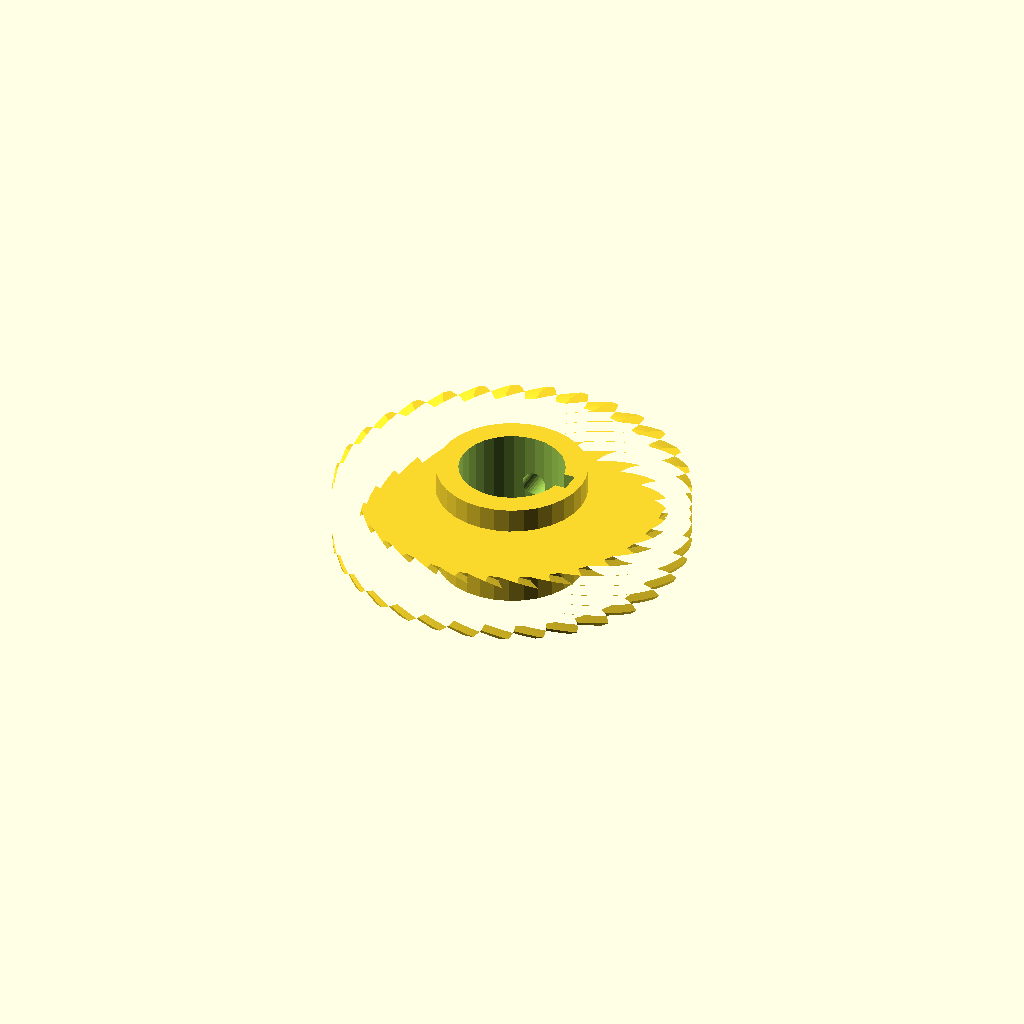
Cell 1: rendered with the file's own defaults.
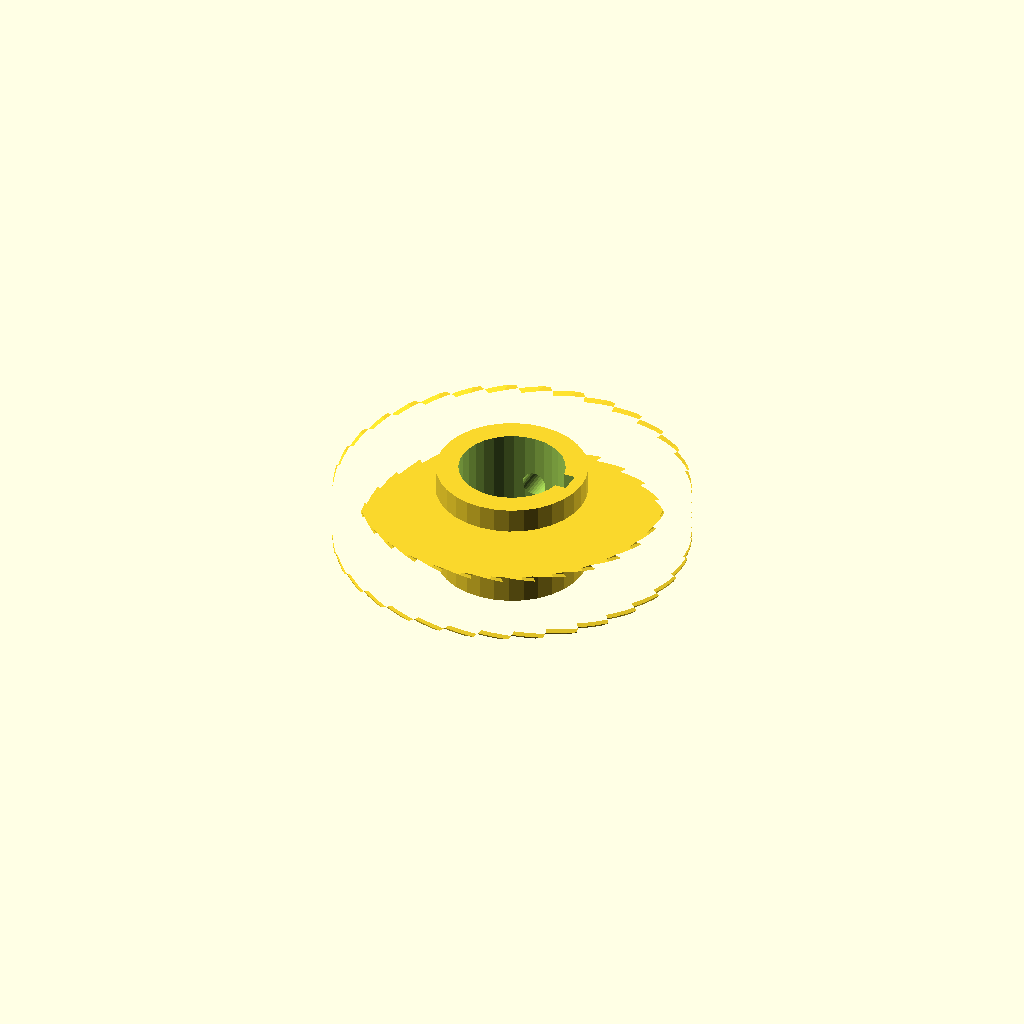
Cell 2: helix = 110 (everything else at default).
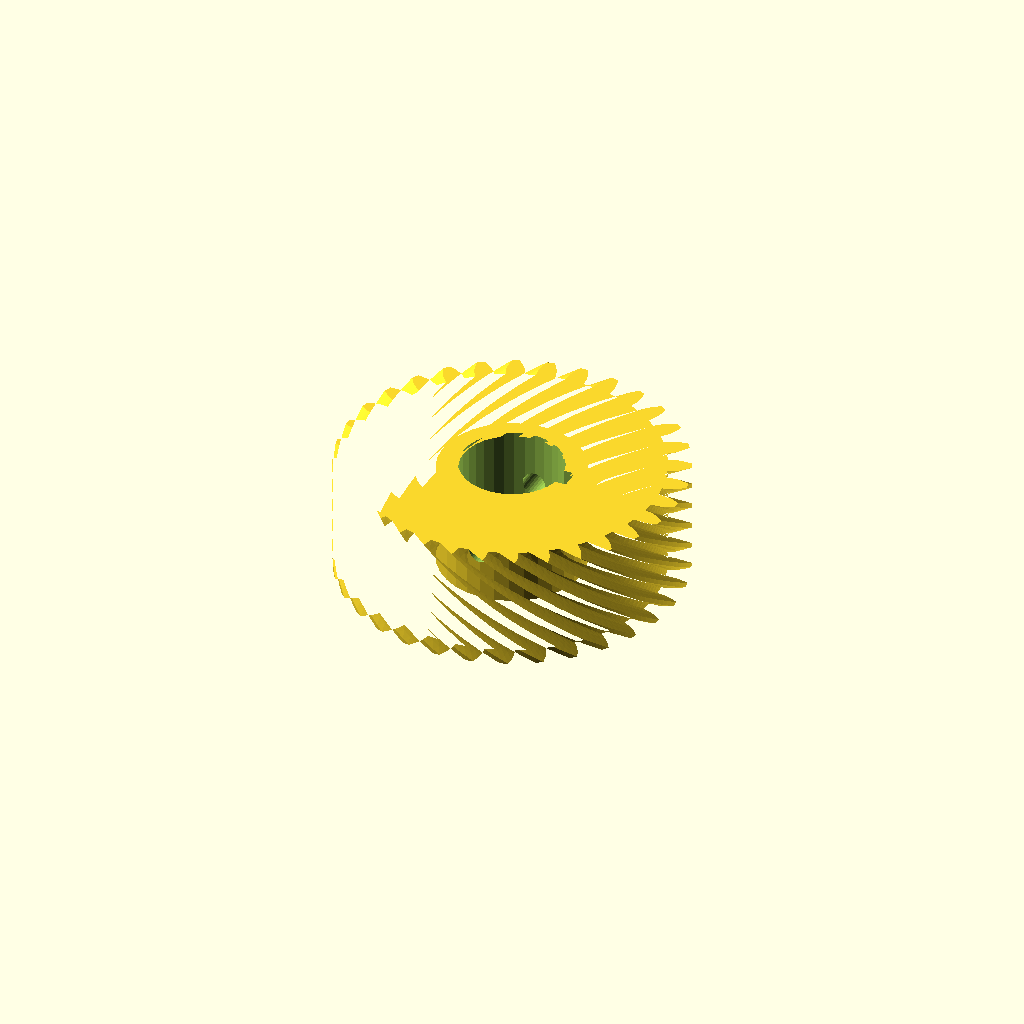
Cell 3 — rim_w set to 28, the other parameters unchanged.
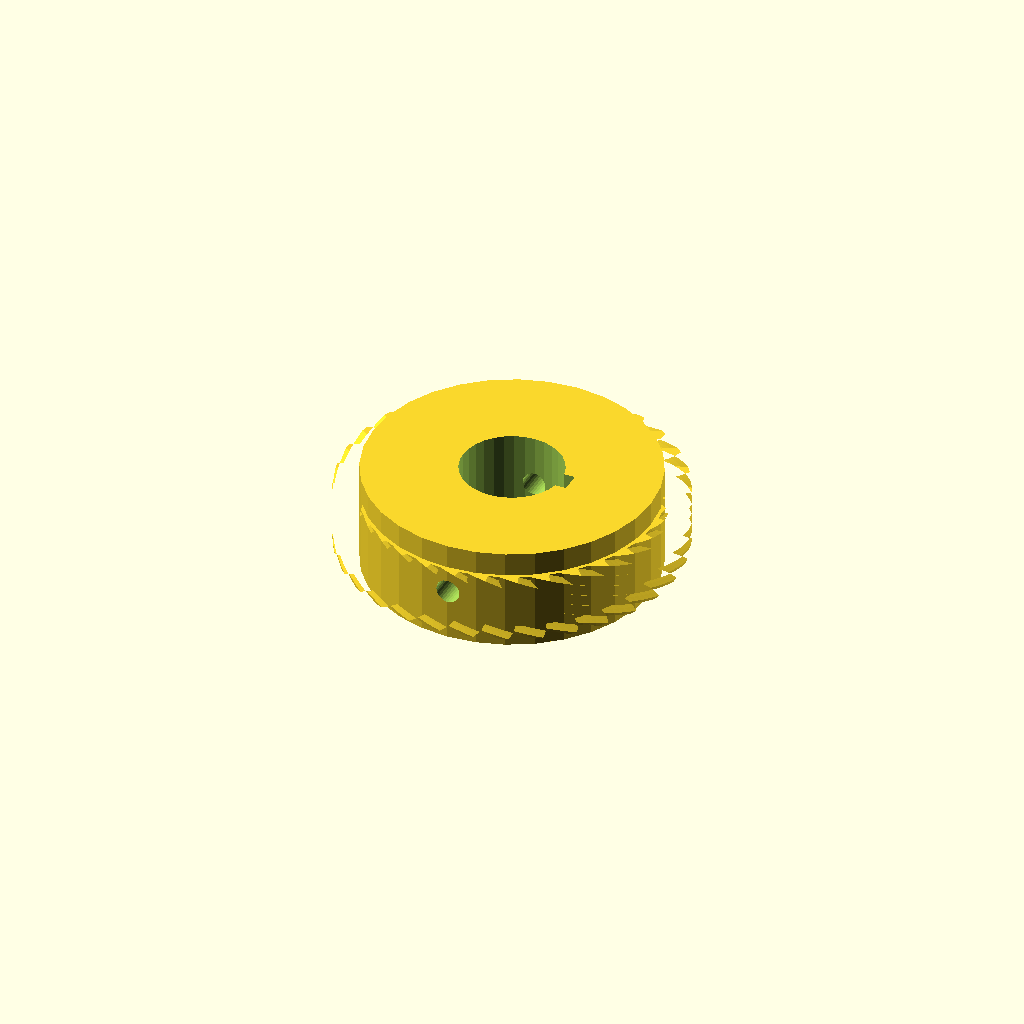
Cell 4 — hub_r set to 36.14, the other parameters unchanged.
All cells are drawn from one camera (rotation 55°, 0°, 25°, orthographic, colour scheme Cornfield), so only the parameter changes between them.
Source of the model, optional_data/data/gen3/wormwheels/part_0099.scad:
$fn = 32;

// ----------------------------------------------------------------------
// Worm wheel: z32 module 2.5, 55 degree helix, 26 mm hub
// ----------------------------------------------------------------------

// --- parameters (mm) ---
gear_module = 2.5;        // tooth module
teeth = 32;               // tooth count
helix = 55;               // helix angle of the rim
rim_w = 14;               // rim width
hub_r = 18.07;            // hub radius
hub_h = 26;               // hub height
bore_d = 25.4;            // hub bore
key_w = 5;                // keyway width
key_depth = 2.5;          // keyway depth
screw_d = 6;              // set screw thread

rim_profile = [[36.8, -2.356], [39.198, -2.171], [40.846, -1.654], [42.49, -0.929], [42.49, 0.929], [40.846, 1.654], [39.198, 2.171], [36.8, 2.356], [36.552, 4.868], [38.869, 5.518], [40.384, 6.347], [41.855, 7.378], [41.492, 9.2], [39.738, 9.591], [38.022, 9.776], [35.633, 9.49], [34.9, 11.906], [37.045, 12.995], [38.369, 14.103], [39.611, 15.402], [38.9, 17.118], [37.104, 17.159], [35.384, 17.006], [33.097, 16.26], [31.907, 18.486], [33.798, 19.972], [34.881, 21.318], [35.845, 22.834], [34.813, 24.378], [33.043, 24.068], [31.386, 23.583], [29.289, 22.404], [27.687, 24.355], [29.253, 26.182], [30.052, 27.713], [30.702, 29.388], [29.388, 30.702], [27.713, 30.052], [26.182, 29.253], [24.355, 27.687], [22.404, 29.289], [23.583, 31.386], [24.068, 33.043], [24.378, 34.813], [22.834, 35.845], [21.318, 34.881], [19.972, 33.798], [18.486, 31.907], [16.26, 33.097], [17.006, 35.384], [17.159, 37.104], [17.118, 38.9], [15.402, 39.611], [14.103, 38.369], [12.995, 37.045], [11.906, 34.9], [9.49, 35.633], [9.776, 38.022], [9.591, 39.738], [9.2, 41.492], [7.378, 41.855], [6.347, 40.384], [5.518, 38.869], [4.868, 36.552], [2.356, 36.8], [2.171, 39.198], [1.654, 40.846], [0.929, 42.49], [-0.929, 42.49], [-1.654, 40.846], [-2.171, 39.198], [-2.356, 36.8], [-4.868, 36.552], [-5.518, 38.869], [-6.347, 40.384], [-7.378, 41.855], [-9.2, 41.492], [-9.591, 39.738], [-9.776, 38.022], [-9.49, 35.633], [-11.906, 34.9], [-12.995, 37.045], [-14.103, 38.369], [-15.402, 39.611], [-17.118, 38.9], [-17.159, 37.104], [-17.006, 35.384], [-16.26, 33.097], [-18.486, 31.907], [-19.972, 33.798], [-21.318, 34.881], [-22.834, 35.845], [-24.378, 34.813], [-24.068, 33.043], [-23.583, 31.386], [-22.404, 29.289], [-24.355, 27.687], [-26.182, 29.253], [-27.713, 30.052], [-29.388, 30.702], [-30.702, 29.388], [-30.052, 27.713], [-29.253, 26.182], [-27.687, 24.355], [-29.289, 22.404], [-31.386, 23.583], [-33.043, 24.068], [-34.813, 24.378], [-35.845, 22.834], [-34.881, 21.318], [-33.798, 19.972], [-31.907, 18.486], [-33.097, 16.26], [-35.384, 17.006], [-37.104, 17.159], [-38.9, 17.118], [-39.611, 15.402], [-38.369, 14.103], [-37.045, 12.995], [-34.9, 11.906], [-35.633, 9.49], [-38.022, 9.776], [-39.738, 9.591], [-41.492, 9.2], [-41.855, 7.378], [-40.384, 6.347], [-38.869, 5.518], [-36.552, 4.868], [-36.8, 2.356], [-39.198, 2.171], [-40.846, 1.654], [-42.49, 0.929], [-42.49, -0.929], [-40.846, -1.654], [-39.198, -2.171], [-36.8, -2.356], [-36.552, -4.868], [-38.869, -5.518], [-40.384, -6.347], [-41.855, -7.378], [-41.492, -9.2], [-39.738, -9.591], [-38.022, -9.776], [-35.633, -9.49], [-34.9, -11.906], [-37.045, -12.995], [-38.369, -14.103], [-39.611, -15.402], [-38.9, -17.118], [-37.104, -17.159], [-35.384, -17.006], [-33.097, -16.26], [-31.907, -18.486], [-33.798, -19.972], [-34.881, -21.318], [-35.845, -22.834], [-34.813, -24.378], [-33.043, -24.068], [-31.386, -23.583], [-29.289, -22.404], [-27.687, -24.355], [-29.253, -26.182], [-30.052, -27.713], [-30.702, -29.388], [-29.388, -30.702], [-27.713, -30.052], [-26.182, -29.253], [-24.355, -27.687], [-22.404, -29.289], [-23.583, -31.386], [-24.068, -33.043], [-24.378, -34.813], [-22.834, -35.845], [-21.318, -34.881], [-19.972, -33.798], [-18.486, -31.907], [-16.26, -33.097], [-17.006, -35.384], [-17.159, -37.104], [-17.118, -38.9], [-15.402, -39.611], [-14.103, -38.369], [-12.995, -37.045], [-11.906, -34.9], [-9.49, -35.633], [-9.776, -38.022], [-9.591, -39.738], [-9.2, -41.492], [-7.378, -41.855], [-6.347, -40.384], [-5.518, -38.869], [-4.868, -36.552], [-2.356, -36.8], [-2.171, -39.198], [-1.654, -40.846], [-0.929, -42.49], [0.929, -42.49], [1.654, -40.846], [2.171, -39.198], [2.356, -36.8], [4.868, -36.552], [5.518, -38.869], [6.347, -40.384], [7.378, -41.855], [9.2, -41.492], [9.591, -39.738], [9.776, -38.022], [9.49, -35.633], [11.906, -34.9], [12.995, -37.045], [14.103, -38.369], [15.402, -39.611], [17.118, -38.9], [17.159, -37.104], [17.006, -35.384], [16.26, -33.097], [18.486, -31.907], [19.972, -33.798], [21.318, -34.881], [22.834, -35.845], [24.378, -34.813], [24.068, -33.043], [23.583, -31.386], [22.404, -29.289], [24.355, -27.687], [26.182, -29.253], [27.713, -30.052], [29.388, -30.702], [30.702, -29.388], [30.052, -27.713], [29.253, -26.182], [27.687, -24.355], [29.289, -22.404], [31.386, -23.583], [33.043, -24.068], [34.813, -24.378], [35.845, -22.834], [34.881, -21.318], [33.798, -19.972], [31.907, -18.486], [33.097, -16.26], [35.384, -17.006], [37.104, -17.159], [38.9, -17.118], [39.611, -15.402], [38.369, -14.103], [37.045, -12.995], [34.9, -11.906], [35.633, -9.49], [38.022, -9.776], [39.738, -9.591], [41.492, -9.2], [41.855, -7.378], [40.384, -6.347], [38.869, -5.518], [36.552, -4.868]];

difference() {
  union() {
    /* rim, twisted to stand in for the helical worm teeth */
    translate([0, 0, (hub_h - rim_w) / 2]) linear_extrude(height = rim_w, twist = helix, slices = 24) polygon(rim_profile);
    /* hub */
    cylinder(h = hub_h, d = 2 * hub_r);
  }
  /* bore */
  translate([0, 0, -2.5]) cylinder(h = hub_h + 5, d = bore_d);
  /* keyway, milled through the whole hub */
  translate([bore_d / 2 - key_depth, -key_w / 2, -2.5]) cube([key_depth + 2.5, key_w, hub_h + 5]);
  /* set screw hole straight through the hub wall */
  translate([0, -hub_r - 2.5, hub_h / 2]) rotate([-90, 0, 0]) cylinder(h = 2 * hub_r + 5, d = screw_d);
}
Parameter table extracted from the source (name, type, default, range or options):
gear_module: number, default 2.5
teeth: number, default 32
helix: number, default 55
rim_w: number, default 14
hub_r: number, default 18.07
hub_h: number, default 26
bore_d: number, default 25.4
key_w: number, default 5
key_depth: number, default 2.5
screw_d: number, default 6
